Run: headless pygame with SDL's dummy video driver; simulated clock (each Clock.tick advances the game by its frame time, no real sleeping); random seed 0; keys injected as events and as key.get_pressed() state; no mouse input; restart key R tapped at the start of phases 3 and 4.
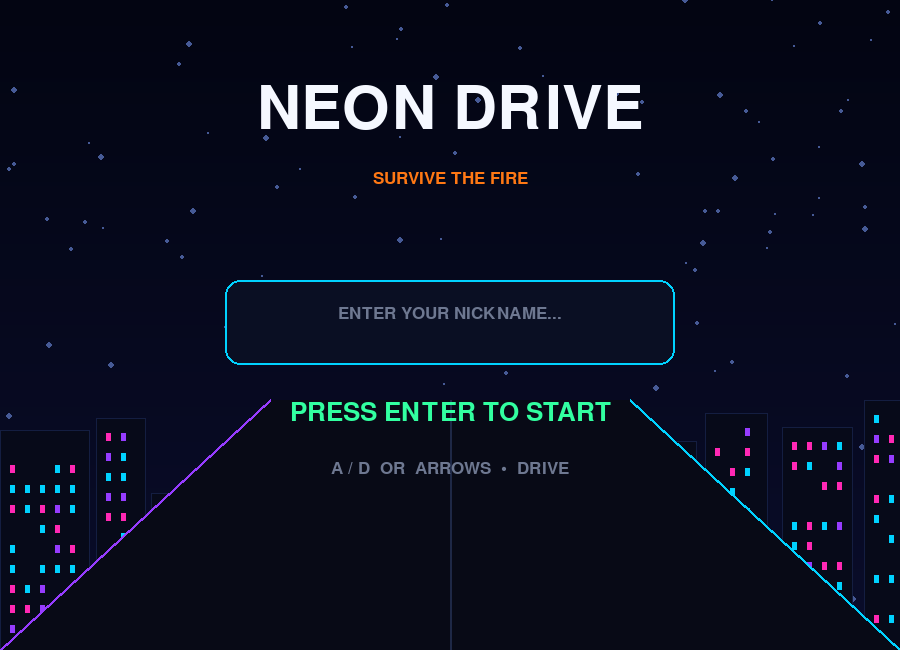
Frame 1 of 4 · flips 1–60 · no input
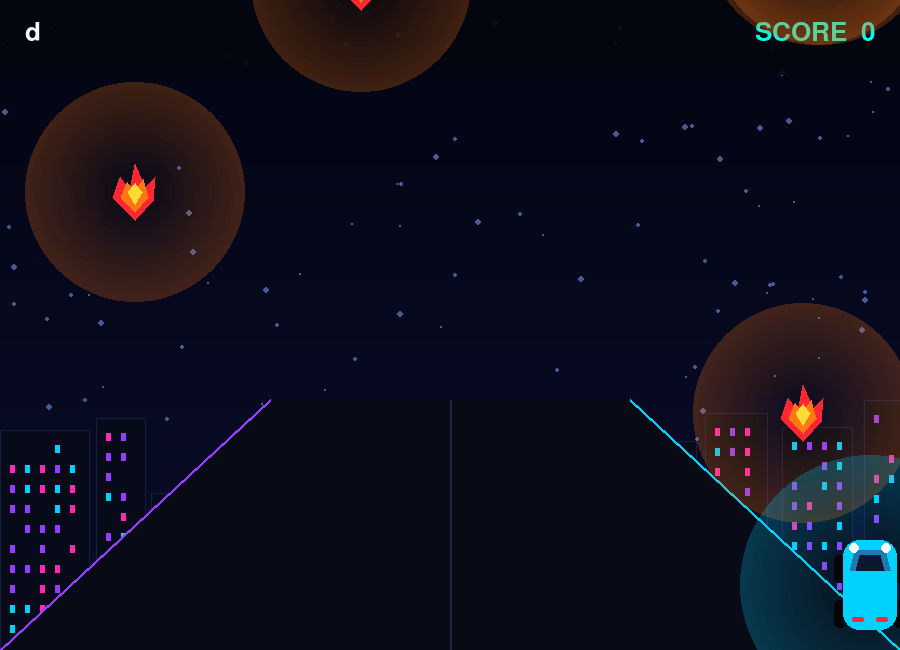
Frame 2 of 4 · flips 61–180 · tapped SPACE, RETURN · held RIGHT (→), D
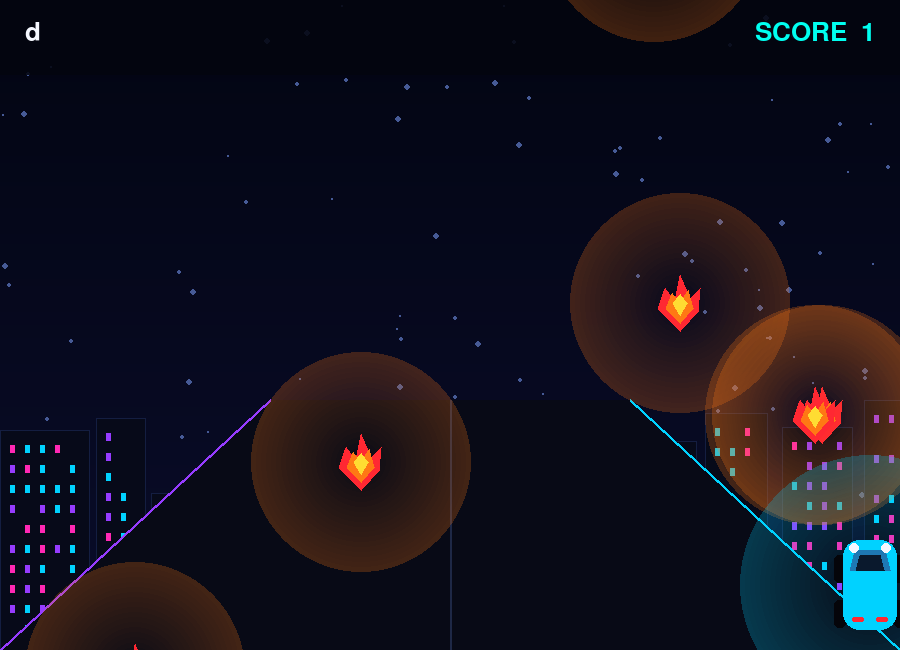
Frame 3 of 4 · flips 181–300 · tapped R · held DOWN (↓), S
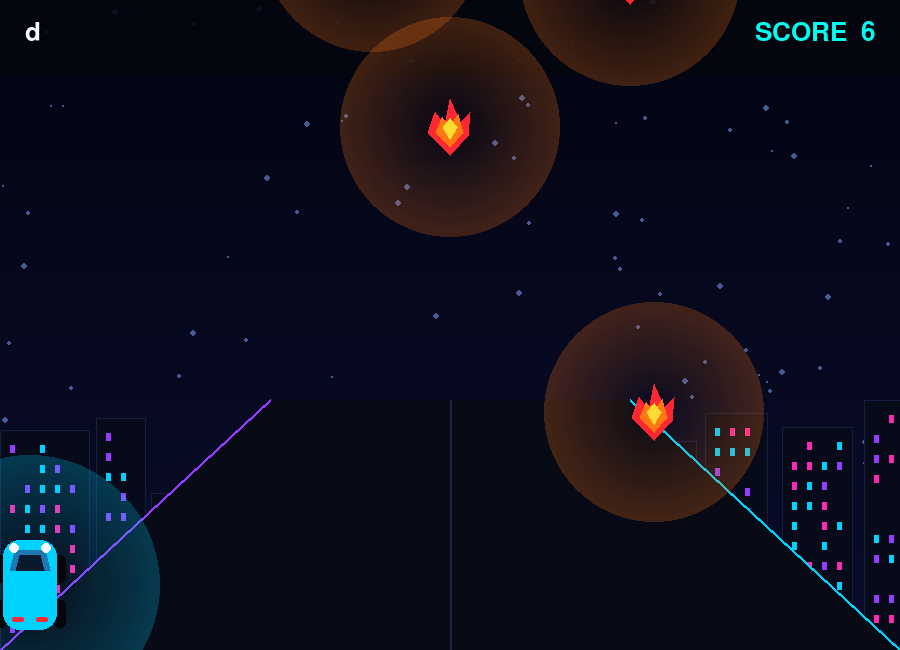
Frame 4 of 4 · flips 301–420 · tapped R · held LEFT (←), A, UP (↑), W

The pygame program that drew these frames:

import pygame
import random
import math

pygame.init()

# ==================================================
# НАСТРОЙКИ
# ==================================================

WIDTH = 900
HEIGHT = 650

screen = pygame.display.set_mode((WIDTH, HEIGHT))
pygame.display.set_caption("NEON DRIVE")

clock = pygame.time.Clock()

# ==================================================
# ЦВЕТА
# ==================================================

BLACK = (3, 5, 15)
WHITE = (245, 248, 255)

BLUE = (0, 210, 255)
CYAN = (0, 255, 240)

PURPLE = (150, 60, 255)
PINK = (255, 40, 180)

RED = (255, 40, 50)
ORANGE = (255, 120, 20)
YELLOW = (255, 220, 50)

GREEN = (50, 255, 160)
GRAY = (110, 120, 145)

# ==================================================
# ШРИФТЫ
# ==================================================

title_font = pygame.font.Font(None, 90)
big_font = pygame.font.Font(None, 75)
font = pygame.font.Font(None, 38)
small_font = pygame.font.Font(None, 25)

# ==================================================
# СОСТОЯНИЕ
# ==================================================

game_state = "menu"

nickname = ""

score = 0
best_score = 0

player_speed = 7
fire_speed = 4

# ==================================================
# МАШИНА
# ==================================================

car = pygame.Rect(
    WIDTH // 2 - 30,
    HEIGHT - 110,
    60,
    90
)

# ==================================================
# ОГОНЬ
# ==================================================

fires = []

for i in range(6):

    fire = pygame.Rect(
        random.randint(30, WIDTH - 70),
        random.randint(-1000, -50),
        45,
        55
    )

    fires.append(fire)

# ==================================================
# ЧАСТИЦЫ ФОНА
# ==================================================

particles = []

for i in range(120):

    particles.append({
        "x": random.randint(0, WIDTH),
        "y": random.randint(0, HEIGHT),
        "speed": random.uniform(0.3, 1.5),
        "size": random.randint(1, 3)
    })

# ==================================================
# ГОРОД
# ==================================================

buildings = []

x = 0

while x < WIDTH:

    width = random.randint(45, 90)
    height = random.randint(100, 250)

    buildings.append({
        "x": x,
        "width": width,
        "height": height
    })

    x += width + random.randint(5, 15)

# ==================================================
# ФОН
# ==================================================

background = pygame.Surface(
    (WIDTH, HEIGHT)
)

for y in range(HEIGHT):

    progress = y / HEIGHT

    r = int(3 + progress * 7)
    g = int(5 + progress * 8)
    b = int(18 + progress * 25)

    pygame.draw.line(
        background,
        (r, g, b),
        (0, y),
        (WIDTH, y)
    )

# ==================================================
# ЧАСТИЦЫ
# ==================================================

def update_particles():

    for particle in particles:

        particle["y"] += particle["speed"]

        if particle["y"] > HEIGHT:

            particle["y"] = 0
            particle["x"] = random.randint(0, WIDTH)


def draw_particles():

    for particle in particles:

        pygame.draw.circle(
            screen,
            (70, 90, 150),
            (
                int(particle["x"]),
                int(particle["y"])
            ),
            particle["size"]
        )

# ==================================================
# СВЕЧЕНИЕ
# ==================================================

def draw_glow(x, y, radius, color):

    glow = pygame.Surface(
        (radius * 4, radius * 4),
        pygame.SRCALPHA
    )

    center = radius * 2

    for size in range(radius * 2, 0, -5):

        alpha = int(
            60 * (size / (radius * 2))
        )

        pygame.draw.circle(
            glow,
            (*color, alpha),
            (center, center),
            size
        )

    screen.blit(
        glow,
        (
            x - center,
            y - center
        )
    )

# ==================================================
# ГОРОД
# ==================================================

def draw_city():

    for building in buildings:

        x = building["x"]
        width = building["width"]
        height = building["height"]

        y = HEIGHT - height

        # здание

        pygame.draw.rect(
            screen,
            (7, 10, 25),
            (
                x,
                y,
                width,
                height
            )
        )

        # контур

        pygame.draw.rect(
            screen,
            (20, 30, 65),
            (
                x,
                y,
                width,
                height
            ),
            1
        )

        # окна

        window_y = y + 15

        while window_y < HEIGHT - 20:

            window_x = x + 10

            while window_x < x + width - 10:

                if random.random() > 0.3:

                    color = random.choice([
                        BLUE,
                        PURPLE,
                        PINK
                    ])

                    pygame.draw.rect(
                        screen,
                        color,
                        (
                            window_x,
                            window_y,
                            5,
                            8
                        )
                    )

                window_x += 15

            window_y += 20

# ==================================================
# НЕОНОВАЯ ДОРОГА
# ==================================================

def draw_road():

    road_top = 400

    # дорога

    pygame.draw.polygon(
        screen,
        (8, 10, 22),
        [
            (WIDTH // 2 - 180, road_top),
            (WIDTH // 2 + 180, road_top),
            (WIDTH, HEIGHT),
            (0, HEIGHT)
        ]
    )

    # левая линия

    pygame.draw.line(
        screen,
        PURPLE,
        (WIDTH // 2 - 180, road_top),
        (0, HEIGHT),
        3
    )

    # правая линия

    pygame.draw.line(
        screen,
        BLUE,
        (WIDTH // 2 + 180, road_top),
        (WIDTH, HEIGHT),
        3
    )

    # центральная разметка

    pygame.draw.line(
        screen,
        (30, 40, 70),
        (WIDTH // 2, road_top),
        (WIDTH // 2, HEIGHT),
        2
    )

# ==================================================
# МАШИНА
# ==================================================

def draw_car():

    x = car.centerx
    y = car.centery

    # голубое свечение

    draw_glow(
        x,
        y,
        65,
        BLUE
    )

    # колёса

    pygame.draw.rect(
        screen,
        (5, 5, 10),
        (
            x - 36,
            y - 30,
            12,
            28
        ),
        border_radius=5
    )

    pygame.draw.rect(
        screen,
        (5, 5, 10),
        (
            x + 24,
            y - 30,
            12,
            28
        ),
        border_radius=5
    )

    pygame.draw.rect(
        screen,
        (5, 5, 10),
        (
            x - 36,
            y + 15,
            12,
            28
        ),
        border_radius=5
    )

    pygame.draw.rect(
        screen,
        (5, 5, 10),
        (
            x + 24,
            y + 15,
            12,
            28
        ),
        border_radius=5
    )

    # корпус

    pygame.draw.rect(
        screen,
        BLUE,
        (
            x - 27,
            y - 45,
            54,
            90
        ),
        border_radius=16
    )

    # крыша

    pygame.draw.polygon(
        screen,
        (30, 120, 180),
        [
            (x - 20, y - 15),
            (x - 15, y - 35),
            (x + 15, y - 35),
            (x + 20, y - 15)
        ]
    )

    # стекло

    pygame.draw.polygon(
        screen,
        (10, 25, 45),
        [
            (x - 14, y - 15),
            (x - 10, y - 30),
            (x + 10, y - 30),
            (x + 14, y - 15)
        ]
    )

    # фары

    pygame.draw.circle(
        screen,
        WHITE,
        (x - 16, y - 37),
        5
    )

    pygame.draw.circle(
        screen,
        WHITE,
        (x + 16, y - 37),
        5
    )

    # задние огни

    pygame.draw.rect(
        screen,
        RED,
        (
            x - 18,
            y + 32,
            12,
            5
        ),
        border_radius=2
    )

    pygame.draw.rect(
        screen,
        RED,
        (
            x + 6,
            y + 32,
            12,
            5
        ),
        border_radius=2
    )

# ==================================================
# ОГОНЬ
# ==================================================

def draw_fire(fire):

    x = fire.centerx
    y = fire.centery

    # большое свечение

    draw_glow(
        x,
        y,
        55,
        ORANGE
    )

    # внешнее пламя

    pygame.draw.polygon(
        screen,
        RED,
        [
            (x, y + 28),
            (x - 22, y + 5),
            (x - 15, y - 15),
            (x - 5, y - 2),
            (x, y - 28),
            (x + 10, y - 5),
            (x + 20, y - 15),
            (x + 18, y + 8)
        ]
    )

    # оранжевое пламя

    pygame.draw.polygon(
        screen,
        ORANGE,
        [
            (x, y + 20),
            (x - 14, y + 5),
            (x - 8, y - 10),
            (x, y),
            (x + 8, y - 13),
            (x + 13, y + 5)
        ]
    )

    # жёлтая середина

    pygame.draw.polygon(
        screen,
        YELLOW,
        [
            (x, y + 12),
            (x - 7, y),
            (x, y - 9),
            (x + 7, y)
        ]
    )

# ==================================================
# СБРОС ИГРЫ
# ==================================================

def reset_game():

    global score
    global fire_speed
    global game_state

    score = 0
    fire_speed = 4

    car.x = WIDTH // 2 - 30
    car.y = HEIGHT - 110

    for fire in fires:

        fire.x = random.randint(
            30,
            WIDTH - 70
        )

        fire.y = random.randint(
            -1000,
            -50
        )

    game_state = "game"

# ==================================================
# МЕНЮ
# ==================================================

def draw_menu():

    screen.blit(
        background,
        (0, 0)
    )

    draw_particles()
    draw_city()
    draw_road()

    # название

    title = title_font.render(
        "NEON DRIVE",
        True,
        WHITE
    )

    screen.blit(
        title,
        (
            WIDTH // 2 -
            title.get_width() // 2,
            80
        )
    )

    subtitle = small_font.render(
        "SURVIVE THE FIRE",
        True,
        ORANGE
    )

    screen.blit(
        subtitle,
        (
            WIDTH // 2 -
            subtitle.get_width() // 2,
            170
        )
    )

    # ==================================================
    # НИК
    # ==================================================

    box_width = 450
    box_height = 85

    box_x = WIDTH // 2 - box_width // 2
    box_y = 280

    pygame.draw.rect(
        screen,
        (10, 15, 35),
        (
            box_x,
            box_y,
            box_width,
            box_height
        ),
        border_radius=15
    )

    pygame.draw.rect(
        screen,
        BLUE,
        (
            box_x,
            box_y,
            box_width,
            box_height
        ),
        2,
        border_radius=15
    )

    if nickname == "":

        nick_text = small_font.render(
            "ENTER YOUR NICKNAME...",
            True,
            GRAY
        )

    else:

        nick_text = font.render(
            nickname,
            True,
            WHITE
        )

    screen.blit(
        nick_text,
        (
            WIDTH // 2 -
            nick_text.get_width() // 2,
            box_y + 25
        )
    )

    # курсор

    if pygame.time.get_ticks() % 1000 < 500:

        cursor_x = (
            WIDTH // 2 +
            nick_text.get_width() // 2 +
            5
        )

        pygame.draw.rect(
            screen,
            BLUE,
            (
                cursor_x,
                box_y + 22,
                3,
                35
            )
        )

    # START

    start_text = font.render(
        "PRESS ENTER TO START",
        True,
        GREEN
    )

    screen.blit(
        start_text,
        (
            WIDTH // 2 -
            start_text.get_width() // 2,
            400
        )
    )

    # управление

    info = small_font.render(
        "A / D  OR  ARROWS  •  DRIVE",
        True,
        GRAY
    )

    screen.blit(
        info,
        (
            WIDTH // 2 -
            info.get_width() // 2,
            460
        )
    )

# ==================================================
# ИГРА
# ==================================================

def draw_game():

    screen.blit(
        background,
        (0, 0)
    )

    draw_particles()
    draw_city()
    draw_road()

    # верхняя панель

    panel = pygame.Surface(
        (WIDTH, 75),
        pygame.SRCALPHA
    )

    panel.fill(
        (3, 5, 15, 225)
    )

    screen.blit(
        panel,
        (0, 0)
    )

    # ник

    nick_text = font.render(
        nickname,
        True,
        WHITE
    )

    screen.blit(
        nick_text,
        (25, 20)
    )

    # score

    score_text = font.render(
        f"SCORE  {score}",
        True,
        CYAN
    )

    screen.blit(
        score_text,
        (
            WIDTH -
            score_text.get_width() -
            25,
            20
        )
    )

    # огонь

    for fire in fires:

        draw_fire(fire)

    # машина

    draw_car()

# ==================================================
# GAME OVER
# ==================================================

def draw_game_over():

    overlay = pygame.Surface(
        (WIDTH, HEIGHT),
        pygame.SRCALPHA
    )

    overlay.fill(
        (0, 0, 10, 200)
    )

    screen.blit(
        overlay,
        (0, 0)
    )

    box_width = 520
    box_height = 340

    box_x = WIDTH // 2 - box_width // 2
    box_y = HEIGHT // 2 - box_height // 2

    pygame.draw.rect(
        screen,
        (10, 14, 30),
        (
            box_x,
            box_y,
            box_width,
            box_height
        ),
        border_radius=20
    )

    pygame.draw.rect(
        screen,
        RED,
        (
            box_x,
            box_y,
            box_width,
            box_height
        ),
        2,
        border_radius=20
    )

    # GAME OVER

    text = big_font.render(
        "GAME OVER",
        True,
        RED
    )

    screen.blit(
        text,
        (
            WIDTH // 2 -
            text.get_width() // 2,
            box_y + 40
        )
    )

    # ник

    player_name = font.render(
        nickname,
        True,
        WHITE
    )

    screen.blit(
        player_name,
        (
            WIDTH // 2 -
            player_name.get_width() // 2,
            box_y + 125
        )
    )

    # score

    score_text = font.render(
        f"SCORE: {score}",
        True,
        CYAN
    )

    screen.blit(
        score_text,
        (
            WIDTH // 2 -
            score_text.get_width() // 2,
            box_y + 170
        )
    )

    # best

    best_text = small_font.render(
        f"BEST: {best_score}",
        True,
        GRAY
    )

    screen.blit(
        best_text,
        (
            WIDTH // 2 -
            best_text.get_width() // 2,
            box_y + 215
        )
    )

    # управление

    restart_text = small_font.render(
        "R  •  RESTART",
        True,
        GREEN
    )

    menu_text = small_font.render(
        "N  •  MENU",
        True,
        PURPLE
    )

    screen.blit(
        restart_text,
        (
            box_x + 90,
            box_y + 275
        )
    )

    screen.blit(
        menu_text,
        (
            box_x + 330,
            box_y + 275
        )
    )

# ==================================================
# ГЛАВНЫЙ ЦИКЛ
# ==================================================

running = True

while running:

    # ==================================================
    # СОБЫТИЯ
    # ==================================================

    for event in pygame.event.get():

        if event.type == pygame.QUIT:

            running = False

        # ==================================================
        # МЕНЮ
        # ==================================================

        if game_state == "menu":

            if event.type == pygame.KEYDOWN:

                # ESC

                if event.key == pygame.K_ESCAPE:

                    running = False

                # BACKSPACE

                elif event.key == pygame.K_BACKSPACE:

                    nickname = nickname[:-1]

                # ENTER

                elif event.key == pygame.K_RETURN:

                    if nickname.strip() != "":

                        reset_game()

                # Ввод ника

                elif event.unicode.isprintable():

                    if len(nickname) < 14:

                        nickname += event.unicode

        # ==================================================
        # GAME OVER
        # ==================================================

        elif game_state == "game_over":

            if event.type == pygame.KEYDOWN:

                # R

                if event.key == pygame.K_r:

                    reset_game()

                # N

                elif event.key == pygame.K_n:

                    game_state = "menu"

                # ESC

                elif event.key == pygame.K_ESCAPE:

                    running = False

    # ==================================================
    # ЧАСТИЦЫ
    # ==================================================

    update_particles()

    # ==================================================
    # ИГРА
    # ==================================================

    if game_state == "game":

        keys = pygame.key.get_pressed()

        # влево

        if keys[pygame.K_LEFT] or keys[pygame.K_a]:

            car.x -= player_speed

        # вправо

        if keys[pygame.K_RIGHT] or keys[pygame.K_d]:

            car.x += player_speed

        # границы

        if car.left < 0:

            car.left = 0

        if car.right > WIDTH:

            car.right = WIDTH

        # ==================================================
        # ОГОНЬ ДВИЖЕТСЯ
        # ==================================================

        for fire in fires:

            fire.y += fire_speed

            # огонь прошёл экран

            if fire.top > HEIGHT:

                fire.y = random.randint(
                    -700,
                    -50
                )

                fire.x = random.randint(
                    30,
                    WIDTH - 70
                )

                score += 1

            # столкновение

            if car.colliderect(fire):

                game_state = "game_over"

                if score > best_score:

                    best_score = score

        # ==================================================
        # СЛОЖНОСТЬ
        # ==================================================

        fire_speed = 4 + score // 10

    # ==================================================
    # ОТРИСОВКА
    # ==================================================

    if game_state == "menu":

        draw_menu()

    elif game_state == "game":

        draw_game()

    elif game_state == "game_over":

        draw_game()

        draw_game_over()

    # ==================================================
    # ОБНОВЛЕНИЕ
    # ==================================================

    pygame.display.flip()

    clock.tick(60)


pygame.quit()
